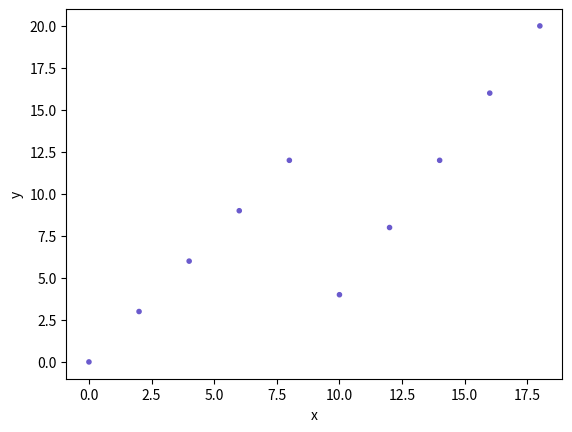

Python code for this plot:
import matplotlib.pyplot as plt
import numpy as np


def coeffest(x, y):
    n = np.size(x)

    meanx = np.mean(x)
    meany = np.mean(y)
    ssxy = np.sum(x * y) - n * meanx * meany
    ssxx = np.sum(x * x) - n * meanx * meanx

    b[1] = ssxy / ssxx
    b[0] = meany - b[1] * meanx

    return (b[0], b[1])


def regressline(x, y, b):
    prv = b[0] + b[1]*x  # predicted response vector
    plt.scatter(x, y, prv, color="slateblue")
    plt.xlabel('x')
    plt.ylabel('y')
    plt.show()


x = np.array([0, 2, 4, 6, 8, 10, 12, 14, 16, 18])
y = np.array([0, 3, 6, 9, 12, 4, 8, 12, 16, 20])
b = np.arange(2)

print("This is Karan Taneja's code. SAP - 500084399")

b = coeffest(x, y)
regressline(x, y, b)
